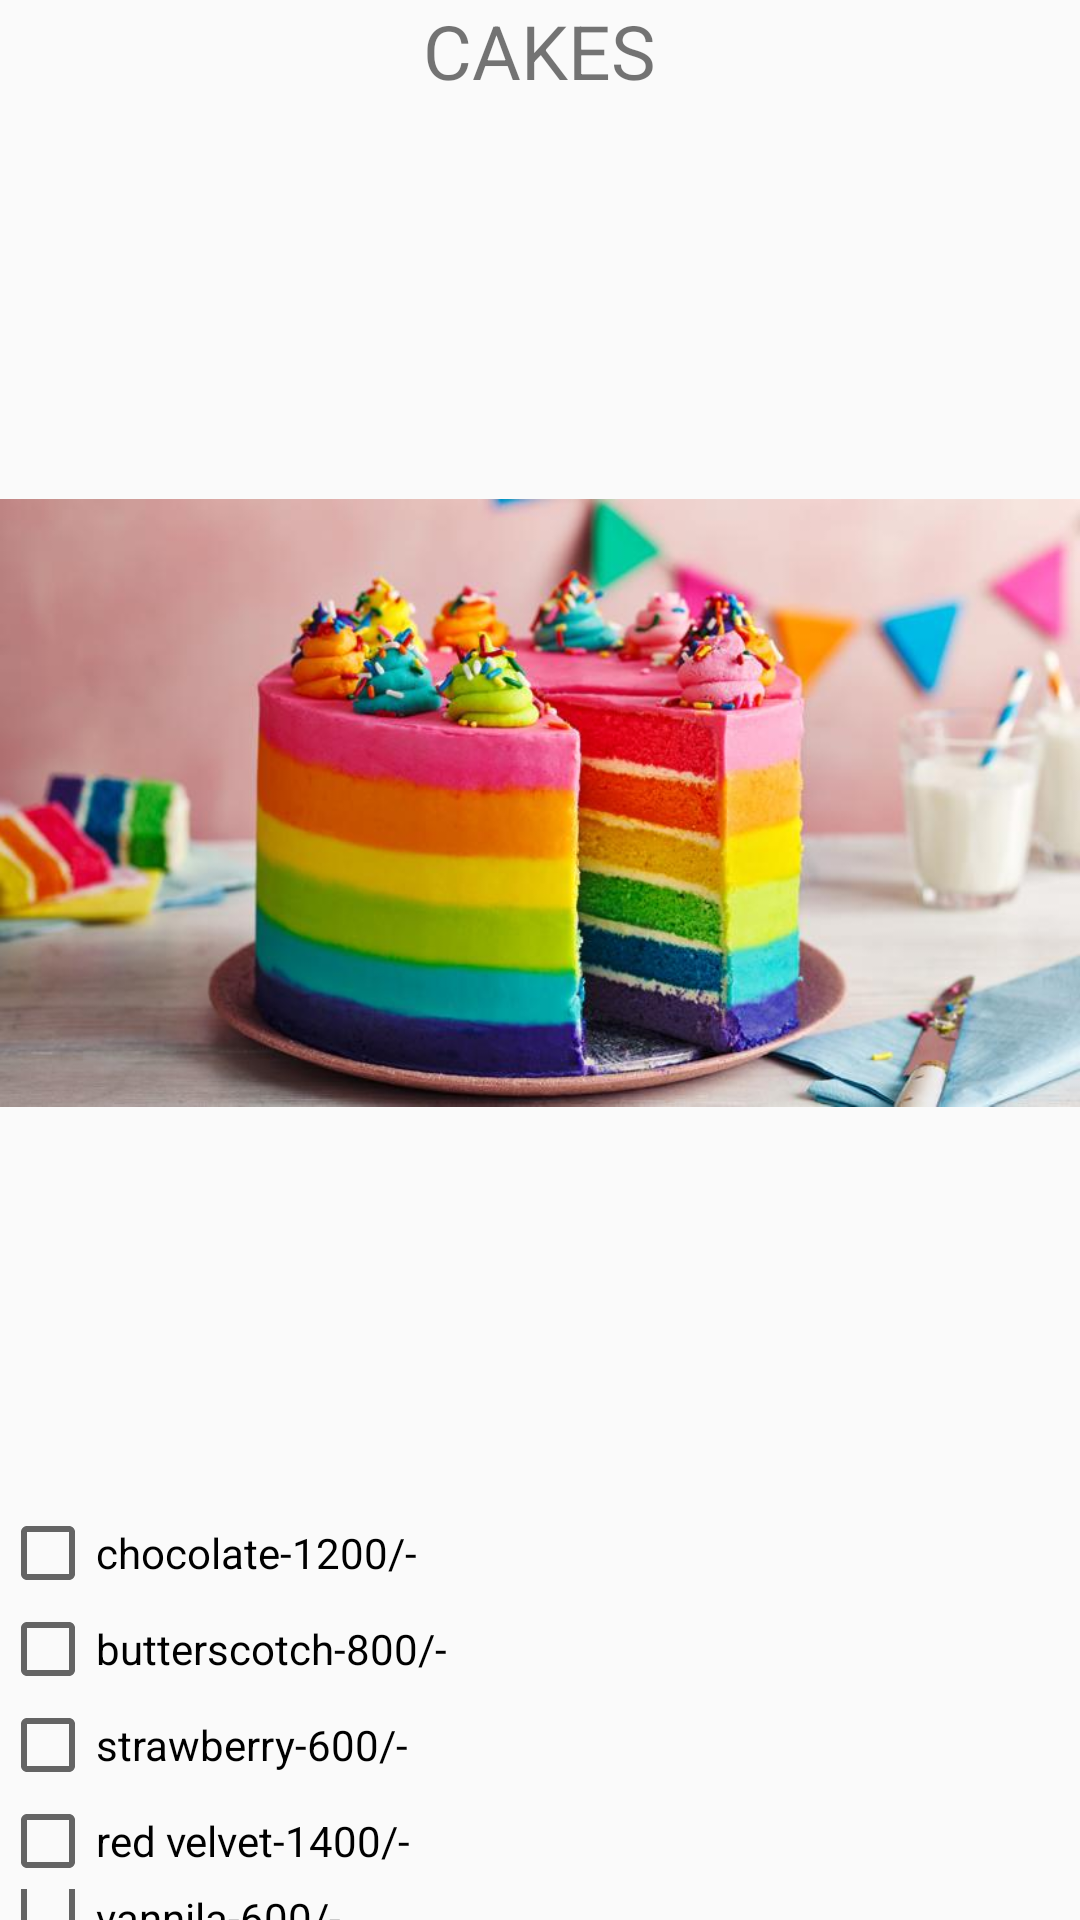

Write the Android layout XML for this screen, with the resource values it uses.
<!-- AndroidManifest.xml: application theme Theme.CSE -->
<!-- res/layout/activity_user_screen.xml -->
<?xml version="1.0" encoding="utf-8"?>
<LinearLayout xmlns:android="http://schemas.android.com/apk/res/android"
    xmlns:app="http://schemas.android.com/apk/res-auto"
    xmlns:tools="http://schemas.android.com/tools"
    android:layout_width="match_parent"
    android:layout_height="match_parent"
    android:orientation="vertical"
    tools:context=".UserScreen">


      <TextView
        android:id="@+id/id_cake"
        android:layout_width="wrap_content"
        android:layout_height="wrap_content"
        android:layout_gravity="center"
        android:text="CAKES"
        android:textSize="25dp" />


    <ImageView
        android:layout_width="match_parent"
        android:layout_height="wrap_content"
        android:src="@drawable/img_1"/>
    <CheckBox
        android:id="@+id/ch1"
        android:layout_width="wrap_content"
        android:layout_height="wrap_content"
        android:text="chocolate-1200/-" />
    <CheckBox
        android:id="@+id/ch2"
        android:layout_width="wrap_content"
        android:layout_height="wrap_content"
        android:text="butterscotch-800/-"/>
    <CheckBox
        android:id="@+id/ch3"
        android:layout_width="wrap_content"
        android:layout_height="wrap_content"
        android:text="strawberry-600/-"/>
    <CheckBox
        android:id="@+id/ch4"
        android:layout_width="wrap_content"
        android:layout_height="wrap_content"
        android:text="red velvet-1400/-"/>
    <CheckBox
        android:id="@+id/ch5"
        android:layout_width="wrap_content"
        android:layout_height="wrap_content"
        android:text="vannila-600/-" />

    <LinearLayout
        android:layout_width="wrap_content"
        android:layout_height="wrap_content"
        android:orientation="horizontal"
        >

        <Button
            android:id="@+id/ok"
            android:layout_width="wrap_content"
            android:layout_height="wrap_content"
            android:backgroundTint="#00FEDC"
            android:text="Ok" />

        <Button
            android:id="@+id/skip"
            android:layout_width="wrap_content"
            android:layout_height="wrap_content"
            android:backgroundTint="#FEF000"
            android:text="Skip" />

        <Button
            android:id="@+id/next"
            android:layout_width="wrap_content"
            android:layout_height="wrap_content"
            android:backgroundTint="#007FFE"
            android:text="Next" />

        <Button
            android:id="@+id/back"
            android:layout_width="wrap_content"
            android:layout_height="wrap_content"
            android:backgroundTint="#FF5722"
            android:text="Back" />


         </LinearLayout>
    </LinearLayout>
<!-- resources referenced by this layout -->
<resources>
  <!-- drawable img_1: png bitmap (drawable, 666122 bytes) -->
  <style name="Theme.CSE" parent="Theme.AppCompat.Light.DarkActionBar">
          
          <item name="colorPrimary">@color/purple_500</item>
          <item name="colorPrimaryDark">@color/purple_700</item>
          <item name="colorAccent">@color/teal_200</item>
          
      </style>
  <!-- not gathered from this repository: default colours our renderer supplied (Android Studio template values) -->
  <color name="purple_500">#FF6200EE</color>
  <color name="purple_700">#FF3700B3</color>
  <color name="teal_200">#FF03DAC5</color>
</resources>
